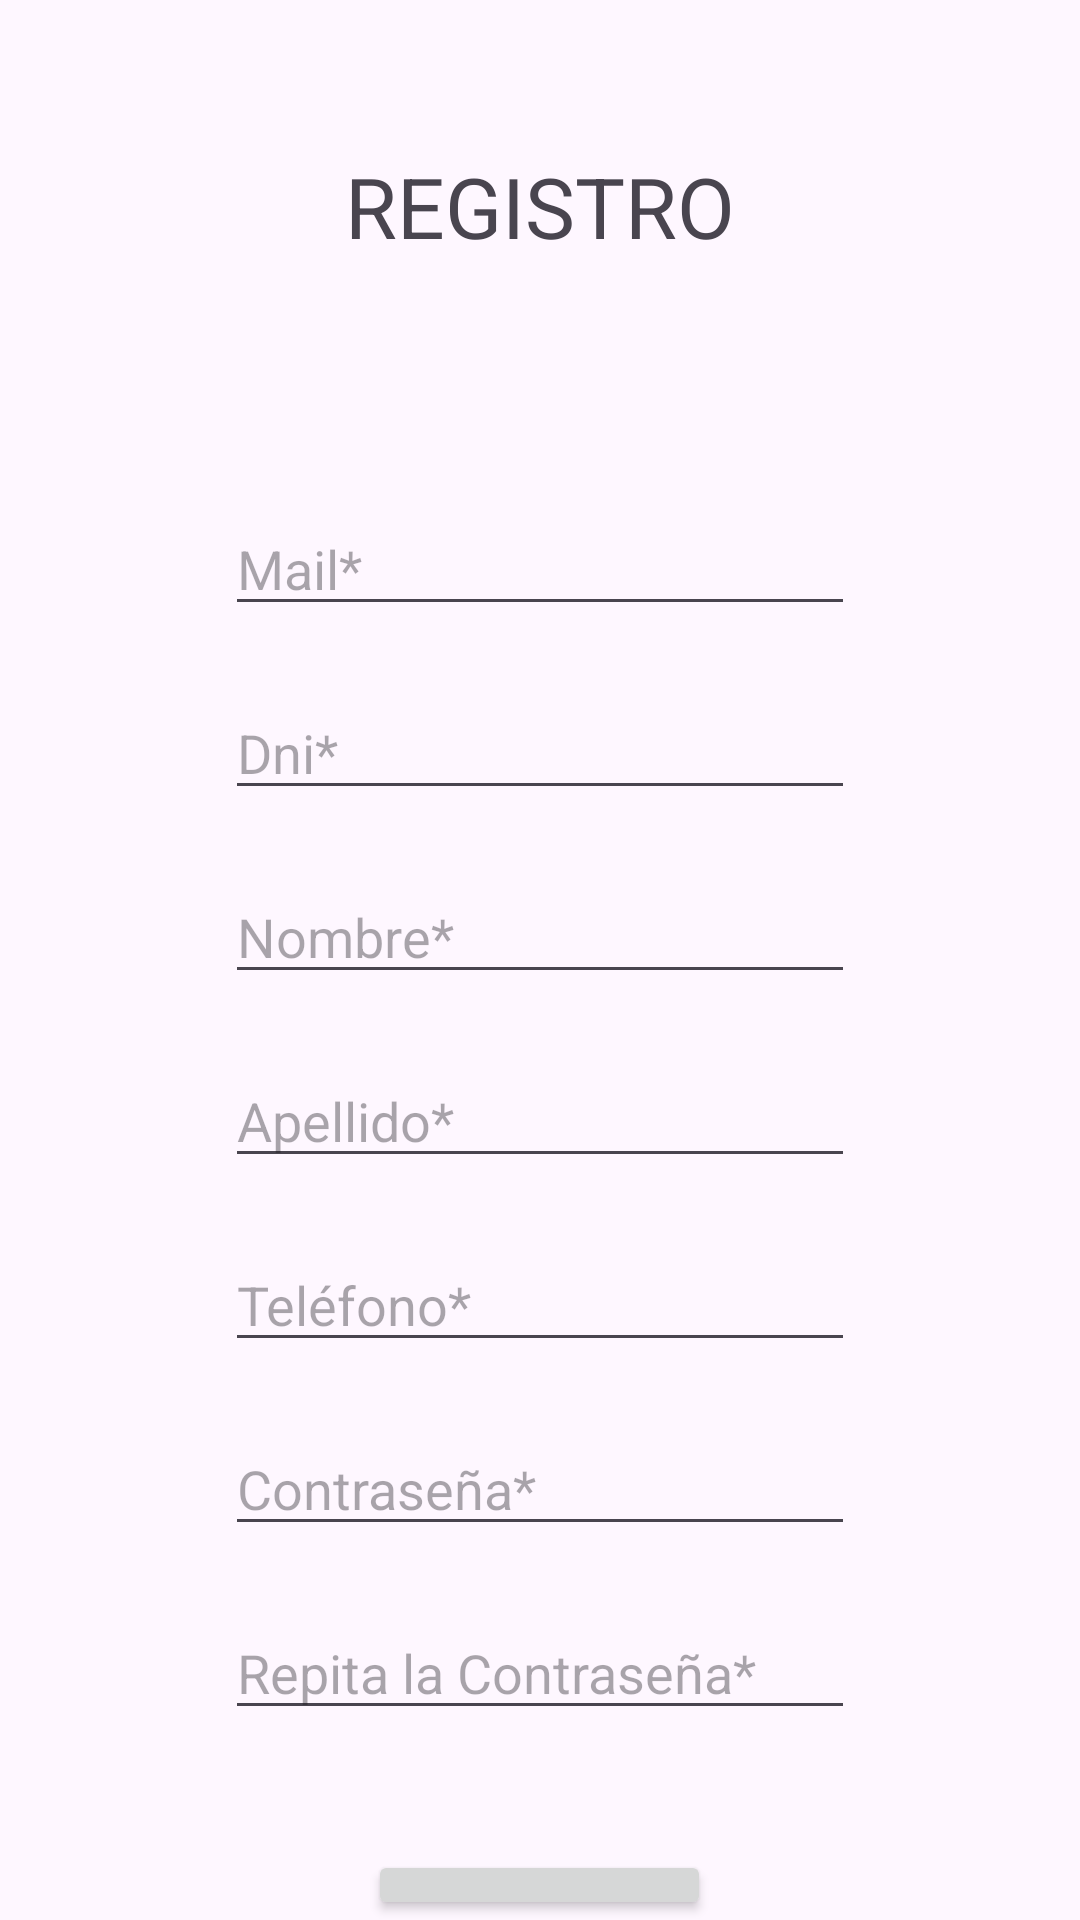

Android layout source for this screen:
<!-- AndroidManifest.xml: application theme Theme.IntentsThings -->
<!-- res/layout/activity_main.xml -->
<?xml version="1.0" encoding="utf-8"?>
<RelativeLayout xmlns:android="http://schemas.android.com/apk/res/android"
    xmlns:app="http://schemas.android.com/apk/res-auto"
    xmlns:tools="http://schemas.android.com/tools"
    android:layout_width="match_parent"
    android:layout_height="match_parent"
    tools:context=".MainActivity">


    <TextView
        android:id="@+id/tvRegistro"
        android:layout_width="wrap_content"
        android:layout_height="wrap_content"
        android:text="REGISTRO"
        android:layout_centerHorizontal="true"
        android:textSize="28dp"
        android:layout_marginTop="50dp"/>

    <EditText
        android:id="@+id/etCorreo"
        android:layout_width="wrap_content"
        android:layout_height="wrap_content"
        android:layout_centerHorizontal="true"
        android:layout_below="@+id/tvRegistro"
        android:layout_marginTop="80dp"
        android:ems="10"
        android:inputType="text"
        android:hint="Mail*" />

    <EditText
        android:id="@+id/etDni"
        android:layout_width="wrap_content"
        android:layout_height="wrap_content"
        android:layout_centerHorizontal="true"
        android:layout_below="@+id/etCorreo"
        android:layout_marginTop="20dp"
        android:ems="10"
        android:inputType="text"
        android:hint="Dni*" />
    <EditText
        android:id="@+id/etNombre"
        android:layout_width="wrap_content"
        android:layout_height="wrap_content"
        android:layout_centerHorizontal="true"
        android:layout_below="@+id/etDni"
        android:layout_marginTop="20dp"
        android:ems="10"
        android:inputType="text"
        android:hint="Nombre*" />
    <EditText
        android:id="@+id/etApellido"
        android:layout_width="wrap_content"
        android:layout_height="wrap_content"
        android:layout_centerHorizontal="true"
        android:layout_below="@+id/etNombre"
        android:layout_marginTop="20dp"
        android:ems="10"
        android:inputType="text"
        android:hint="Apellido*" />
    <EditText
        android:id="@+id/etTelefono"
        android:layout_width="wrap_content"
        android:layout_height="wrap_content"
        android:layout_centerHorizontal="true"
        android:layout_below="@+id/etApellido"
        android:layout_marginTop="20dp"
        android:ems="10"
        android:inputType="text"
        android:hint="Teléfono*" />

    <EditText
        android:id="@+id/etContrasenia"
        android:layout_width="wrap_content"
        android:layout_height="wrap_content"
        android:layout_centerHorizontal="true"
        android:layout_below="@+id/etTelefono"
        android:layout_marginTop="20dp"
        android:ems="10"
        android:inputType="textPassword"
        android:hint="Contraseña*" />
    <EditText
        android:id="@+id/etConfContrasenia"
        android:layout_width="wrap_content"
        android:layout_height="wrap_content"
        android:layout_centerHorizontal="true"
        android:layout_below="@+id/etContrasenia"
        android:layout_marginTop="20dp"
        android:ems="10"
        android:inputType="textPassword"
        android:hint="Repita la Contraseña*" />

    <Button
        android:id="@+id/btnRegistro"
        android:layout_width="wrap_content"
        android:layout_height="wrap_content"
        android:layout_centerHorizontal="true"
        android:layout_marginTop="40dp"
        android:layout_below="@+id/etConfContrasenia"
        android:text="Registrarse" />


</RelativeLayout>
<!-- resources referenced by this layout -->
<resources>
  <style name="Theme.IntentsThings" parent="Base.Theme.IntentsThings" />
  <style name="Base.Theme.IntentsThings" parent="Theme.Material3.DayNight.NoActionBar">
          
          
      </style>
</resources>
